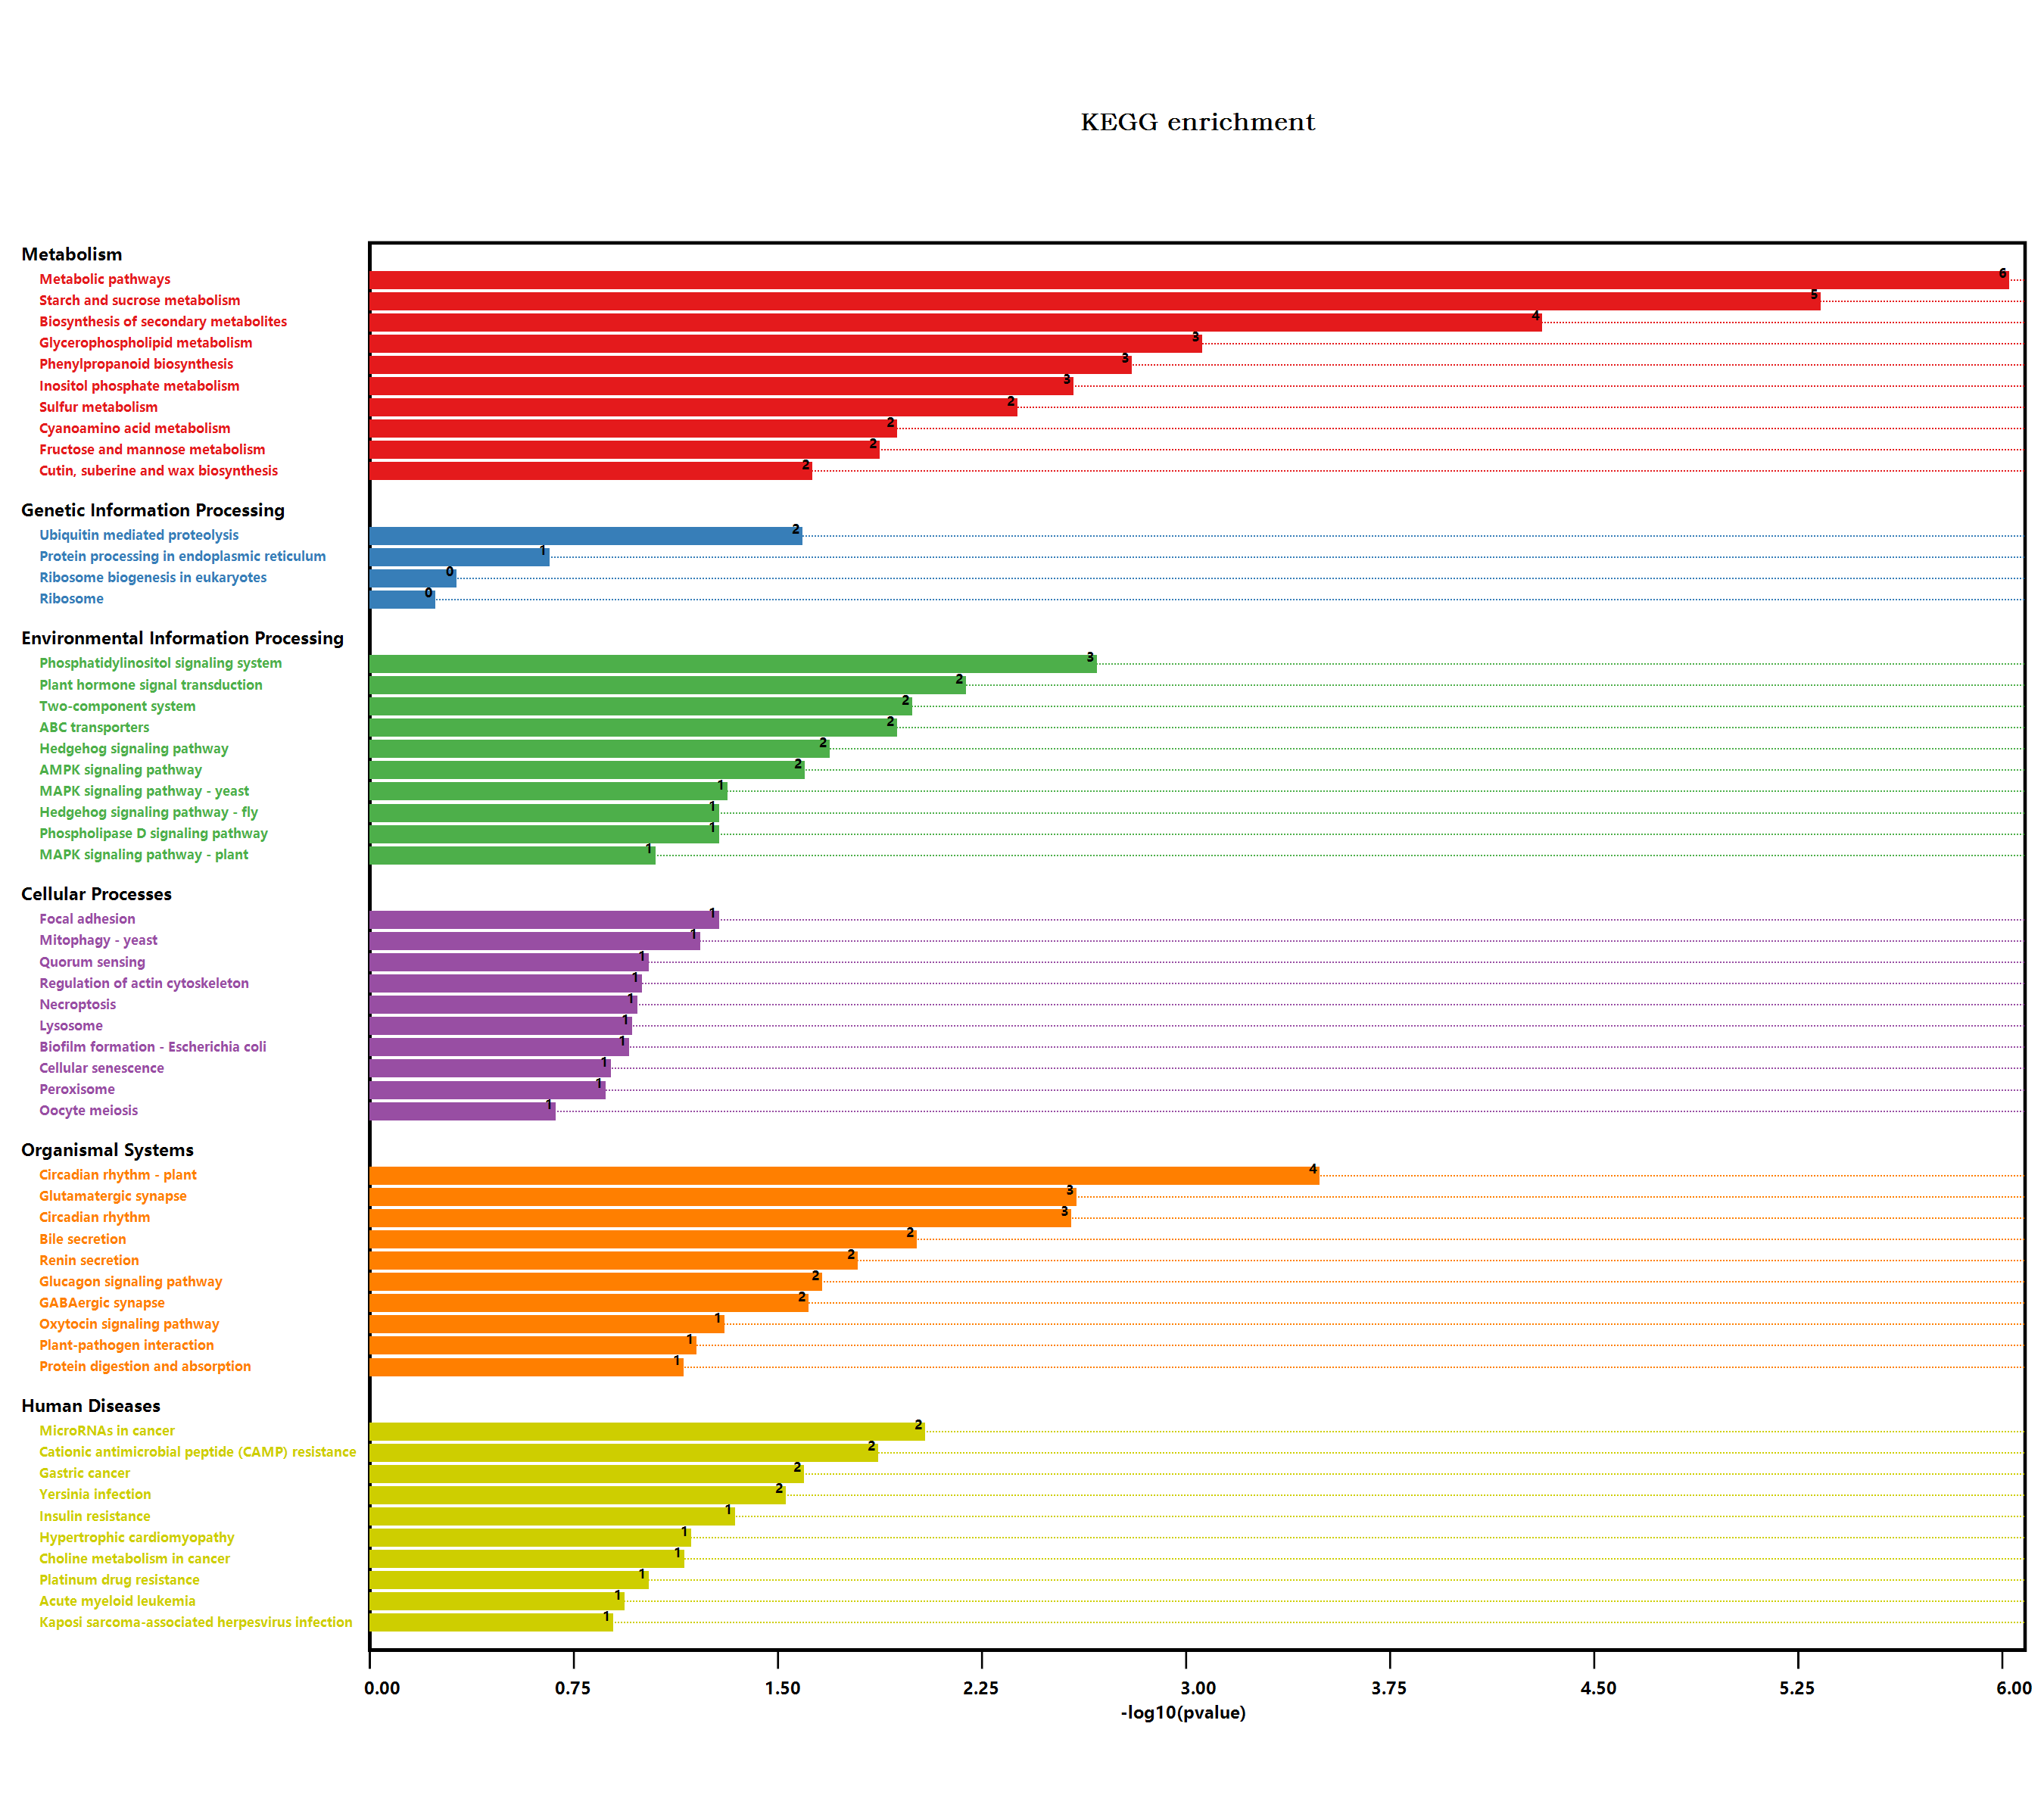

Values plotted in this chart, from the file beside it:
#Term, Database, ID, Input number, Background number, P-Value, Corrected P-Value, Input, Hyperlink, ORF
Endocytosis, n/a, map04144, 2, 258, 0.301, 0.3859, Q9M1K2, Q9SLG9, , Q9M1K2; Q9SLG9
Valine, leucine and isoleucine degradati…, n/a, map00280, 2, 90, 0.05825, 0.2259, Q42523, Q9M7Z1, , Q42523; Q9M7Z1
Metabolic pathways, n/a, map01100, 39, 3837, 8.82248337301688E-07, 0.0001403, Q9LMX8, Q9SX54, Q42059, Q9SD76, Q9LFA6, …, , Q9LMX8; Q9SX54; Q42059; Q9SD76; Q9LFA6; …
N-Glycan biosynthesis, n/a, map00510, 1, 78, 0.2846, 0.3868, Q84M89, , Q84M89
Arginine and proline metabolism, n/a, map00330, 1, 98, 0.3428, 0.4023, Q9FR37, , Q9FR37
Tryptophan metabolism, n/a, map00380, 2, 109, 0.08069, 0.2516, Q9FR37, Q9XI76, , Q9FR37; Q9XI76
Biosynthesis of secondary metabolites, n/a, map01110, 23, 2085, 4.59881505182032E-05, 0.002437, Q9LMX8, Q9SX54, Q9SD76, Q9LDN9, A4GNA8, …, , Q9LMX8; Q9SX54; Q9SD76; Q9LDN9; A4GNA8; …
Microbial metabolism in diverse environm…, n/a, map01120, 5, 663, 0.2139, 0.3542, Q9LMX8, Q9FR37, Q9FMD9, O49623, Q84JF0, , Q9LMX8; Q9FR37; Q9FMD9; O49623; Q84JF0
Glycerolipid metabolism, n/a, map00561, 2, 104, 0.07456, 0.2419, Q9SHJ5, Q9XI60, , Q9SHJ5; Q9XI60
Sulfur metabolism, n/a, map00920, 3, 71, 0.003903, 0.05642, O49623, Q84JF0, Q93WN0, , O49623; Q84JF0; Q93WN0
Purine metabolism, n/a, map00230, 1, 167, 0.5096, 0.542, Q84JF0, , Q84JF0
Plant hormone signal transduction, n/a, map04075, 7, 496, 0.006028, 0.07987, Q9FXD6, Q93XM6, Q9ZWS7, Q9LZZ4, O64812, …, , Q9FXD6; Q93XM6; Q9ZWS7; Q9LZZ4; O64812; …
Regulation of actin cytoskeleton, n/a, map04810, 2, 119, 0.0934, 0.2652, Q9M1K2, Q9SLG9, , Q9M1K2; Q9SLG9
Pathogenic Escherichia coli infection, n/a, map05130, 2, 152, 0.1388, 0.2922, F4IRU3, F4IVR7, , F4IRU3; F4IVR7
Shigellosis, n/a, map05131, 2, 241, 0.2745, 0.3828, Q9SRZ0, Q39256, , Q9SRZ0; Q39256
Salmonella infection, n/a, map05132, 1, 230, 0.6247, 0.645, Q8LDI5, , Q8LDI5
Fc gamma R-mediated phagocytosis, n/a, map04666, 2, 106, 0.07699, 0.2448, Q9M1K2, Q9SLG9, , Q9M1K2; Q9SLG9
Phenylalanine metabolism, n/a, map00360, 1, 49, 0.191, 0.3491, Q9FR37, , Q9FR37
Protein digestion and absorption, n/a, map04974, 1, 15, 0.06557, 0.2266, F4KBM7, , F4KBM7
Phenylpropanoid biosynthesis, n/a, map00940, 6, 280, 0.001483, 0.03929, Q9LDN9, Q39034, Q9FIW4, Q9LZJ1, O80912, …, , Q9LDN9; Q39034; Q9FIW4; Q9LZJ1; O80912; …
Starch and sucrose metabolism, n/a, map00500, 9, 276, 4.3409536924257E-06, 0.0003451, Q9SX54, Q42059, Q9SD76, Q9LRA7, Q67XC9, …, , Q9SX54; Q42059; Q9SD76; Q9LRA7; Q67XC9; …
Cyanoamino acid metabolism, n/a, map00460, 3, 104, 0.01079, 0.1009, Q9FIW4, Q9LZJ1, O64882, , Q9FIW4; Q9LZJ1; O64882
Hedgehog signaling pathway, n/a, map04340, 2, 48, 0.01913, 0.1448, Q9LQ95, Q9SRZ0, , Q9LQ95; Q9SRZ0
Hedgehog signaling pathway - fly, n/a, map04341, 2, 81, 0.04853, 0.2086, Q9LQ95, Q9SRZ0, , Q9LQ95; Q9SRZ0
MAPK signaling pathway - plant, n/a, map04016, 3, 238, 0.08332, 0.2548, Q9SH30, O81209, O64812, , Q9SH30; O81209; O64812
Plant-pathogen interaction, n/a, map04626, 4, 339, 0.05896, 0.2232, Q9LNJ0, O81209, Q39214, Q9LRN6, , Q9LNJ0; O81209; Q39214; Q9LRN6
Cell cycle, n/a, map04110, 2, 206, 0.22, 0.3569, Q9SRZ0, Q39071, , Q9SRZ0; Q39071
Cell cycle - yeast, n/a, map04111, 1, 167, 0.5096, 0.542, Q9SRZ0, , Q9SRZ0
Meiosis - yeast, n/a, map04113, 1, 126, 0.4164, 0.4712, Q9M4A1, , Q9M4A1
Oocyte meiosis, n/a, map04114, 2, 189, 0.1938, 0.3502, Q9SRZ0, Q9C5P6, , Q9SRZ0; Q9C5P6
Ubiquitin mediated proteolysis, n/a, map04120, 4, 252, 0.02405, 0.1366, O23239, Q9SRZ0, Q9FFB6, Q39256, , O23239; Q9SRZ0; Q9FFB6; Q39256
Viral carcinogenesis, n/a, map05203, 2, 227, 0.2526, 0.3685, Q9LZ45, Q39071, , Q9LZ45; Q39071
Human T-cell leukemia virus 1 infection, n/a, map05166, 2, 168, 0.1622, 0.3183, Q39071, Q9C5P6, , Q39071; Q9C5P6
Tuberculosis, n/a, map05152, 1, 129, 0.4238, 0.4745, Q9C5P6, , Q9C5P6
Longevity regulating pathway - worm, n/a, map04212, 2, 180, 0.1801, 0.337, Q6NLB0, Q39152, , Q6NLB0; Q39152
Protein processing in endoplasmic reticu…, n/a, map04141, 3, 364, 0.204, 0.3603, Q9SRZ0, Q84M89, A0A1P8BC76, , Q9SRZ0; Q84M89; A0A1P8BC76
Lysosome, n/a, map04142, 2, 125, 0.1013, 0.273, Q9LFA6, F4HVZ1, , Q9LFA6; F4HVZ1
AMPK signaling pathway, n/a, map04152, 3, 141, 0.02364, 0.1446, Q9MB58, Q84VQ1, Q39071, , Q9MB58; Q84VQ1; Q39071
Human papillomavirus infection, n/a, map05165, 2, 212, 0.2293, 0.361, Q39071, A0A1P8BC76, , Q39071; A0A1P8BC76
Peroxisome, n/a, map04146, 2, 144, 0.1274, 0.2832, Q39152, Q9FPH4, , Q39152; Q9FPH4
Propanoate metabolism, n/a, map00640, 1, 73, 0.2693, 0.3806, Q9M7Z1, , Q9M7Z1
Carbon metabolism, n/a, map01200, 1, 480, 0.7283, 0.7376, Q9LMX8, , Q9LMX8
PPAR signaling pathway, n/a, map03320, 1, 64, 0.2409, 0.3718, Q39256, , Q39256
MAPK signaling pathway - yeast, n/a, map04011, 2, 78, 0.04544, 0.2189, Q9M1K2, Q9SLG9, , Q9M1K2; Q9SLG9
NOD-like receptor signaling pathway, n/a, map04621, 2, 117, 0.09081, 0.2625, F4HVZ1, Q8LDI5, , F4HVZ1; Q8LDI5
Glyoxylate and dicarboxylate metabolism, n/a, map00630, 1, 144, 0.4593, 0.5037, Q9FMD9, , Q9FMD9
Circadian rhythm - plant, n/a, map04712, 4, 71, 0.0003032, 0.01205, Q6R0H1, Q9C9W9, Q6LA42, P92973, , Q6R0H1; Q9C9W9; Q6LA42; P92973
Epstein-Barr virus infection, n/a, map05169, 1, 154, 0.4818, 0.5211, Q39071, , Q39071
Autophagy - animal, n/a, map04140, 1, 145, 0.4616, 0.5027, F4HVZ1, , F4HVZ1
Nitrogen metabolism, n/a, map00910, 2, 79, 0.04646, 0.2141, Q9FMD9, F4JIK2, , Q9FMD9; F4JIK2
Parkinson disease, n/a, map05012, 2, 411, 0.6952, 0.7131, Q8LDI5, Q39256, , Q8LDI5; Q39256
Antigen processing and presentation, n/a, map04612, 1, 78, 0.2846, 0.3868, F4HVZ1, , F4HVZ1
Glucosinolate biosynthesis, n/a, map00966, 1, 47, 0.1841, 0.3404, Q9FG67, , Q9FG67
2-Oxocarboxylic acid metabolism, n/a, map01210, 1, 126, 0.4164, 0.4712, Q9FG67, , Q9FG67
Drug metabolism - other enzymes, n/a, map00983, 1, 141, 0.4524, 0.4995, Q6NLB0, , Q6NLB0
Amino sugar and nucleotide sugar metabol…, n/a, map00520, 4, 249, 0.02316, 0.1473, Q9SX54, Q8LDN8, Q9M1B9, O81862, , Q9SX54; Q8LDN8; Q9M1B9; O81862
Zeatin biosynthesis, n/a, map00908, 2, 59, 0.02772, 0.1494, O22213, Q94ID1, , O22213; Q94ID1
Alzheimer disease, n/a, map05010, 2, 426, 0.7036, 0.7171, F4J3D9, Q9C5P6, , F4J3D9; Q9C5P6
Biosynthesis of amino acids, n/a, map01230, 1, 419, 1, 1.003, Q9FMD9, , Q9FMD9
Longevity regulating pathway, n/a, map04211, 1, 65, 0.2441, 0.3678, Q84VQ1, , Q84VQ1
... 99 more rows
